Run: headless pygame with SDL's dummy video driver; simulated clock (each Clock.tick advances the game by its frame time, no real sleeping); random seed 0; keys injected as events and as key.get_pressed() state; mouse plan: one left click at the window centre at the start of phase 2, then a move to the lower-right quarter at the start of phase 3; restart key SPACE tapped at the start of phases 3 and 4.
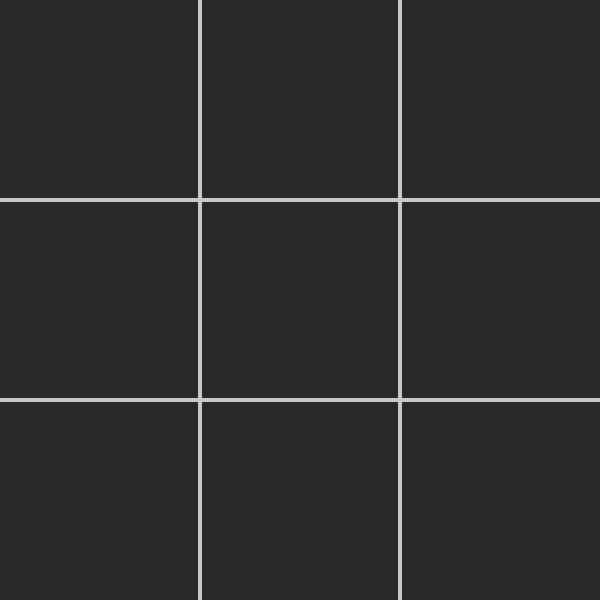
Frame 1 of 4 · flips 1–60 · no input
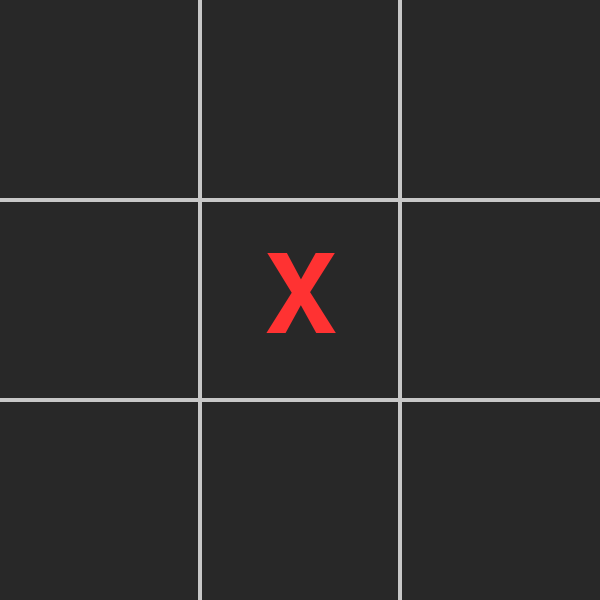
Frame 2 of 4 · flips 61–180 · clicked the window centre · tapped SPACE, RETURN · held RIGHT (→), D
Frame 3 of 4 · flips 181–300 · moved the mouse to the lower-right quarter · tapped SPACE · held DOWN (↓), S · screen unchanged from frame 2, image omitted
Frame 4 of 4 · flips 301–420 · tapped SPACE · held LEFT (←), A, UP (↑), W · screen unchanged from frame 3, image omitted

The pygame program that drew these frames:

import pygame
import sys
from typing import List, Tuple

class Player:
    def __init__(self, symbol: str, color: Tuple[int, int, int]) -> None:
        """Initialize a player with their symbol and color."""
        self.symbol: str = symbol
        self.color: Tuple[int, int, int] = color
        self.active_cells: List[Tuple[int, int]] = []

    def make_move(self, board: List[List[str]], row: int, column: int) -> None:
        """Make a move on the board and track active cells."""
        # Remove the oldest cell if we have 3 active cells
        if len(self.active_cells) == 3:
            old_row, old_col = self.active_cells.pop(0)
            board[old_row][old_col] = " "  # Clear the oldest cell
        
        # Add the new move
        self.active_cells.append((row, column))
        board[row][column] = self.symbol

    def clear_moves(self) -> None:
        """Clear all active cells for this player."""
        self.active_cells.clear()


class Game:
    def __init__(self) -> None:
        """Initialize the game with pygame and set up the game state."""
        pygame.init()
        self.WIDTH: int = 600
        self.HEIGHT: int = 600
        self.GRID_WIDTH: int = 4  # Thinner grid lines
        self.CELL_SIZE: int = self.WIDTH // 3
        
        # Colors
        self.BG_COLOR: Tuple[int, int, int] = (40, 40, 40)  # Dark gray background
        self.GRID_COLOR: Tuple[int, int, int] = (200, 200, 200)  # Light gray grid
        self.TEXT_COLOR: Tuple[int, int, int] = (255, 255, 255)  # White text
        
        # Initialize display
        self.screen: pygame.Surface = pygame.display.set_mode((self.WIDTH, self.HEIGHT))
        pygame.display.set_caption("Tic Tac Toe")
        
        # Initialize game state
        self.board: List[List[str]] = [[" " for _ in range(3)] for _ in range(3)]
        self.players: List[Player] = [
            Player("X", (255, 50, 50)),  # Bright red
            Player("O", (50, 150, 255))  # Bright blue
        ]
        self.player_turn: bool = False  # False for Player X, True for Player O
        self.game_over: bool = False
        self.winner: str = None

    def clear_board(self) -> None:
        """Reset the game state."""
        # Clear the board
        self.board = [[" " for _ in range(3)] for _ in range(3)]
        
        # Clear player moves
        for player in self.players:
            player.clear_moves()
        
        # Reset game state
        self.player_turn = False
        self.game_over = False
        self.winner = None

    def draw_grid(self) -> None:
        """Draw the game grid with improved visibility."""
        for i in range(1, 3):
            # Vertical lines
            pygame.draw.rect(
                self.screen,
                self.GRID_COLOR,
                (i * self.CELL_SIZE - self.GRID_WIDTH // 2, 0, self.GRID_WIDTH, self.HEIGHT)
            )
            # Horizontal lines
            pygame.draw.rect(
                self.screen,
                self.GRID_COLOR,
                (0, i * self.CELL_SIZE - self.GRID_WIDTH // 2, self.WIDTH, self.GRID_WIDTH)
            )

    def draw_board(self) -> None:
        """Draw the current state of the board with improved visuals."""
        # Draw all active cells for both players
        for player in self.players:
            for i, (row, col) in enumerate(player.active_cells):
                # Use darker color for the oldest cell (index 0)
                if player.symbol == "X":
                    if i == 0 and len(player.active_cells) == 3:
                        color = (128, 25, 25)
                    else:
                        color = (255, 50, 50)
                else:
                    if i == 0 and len(player.active_cells) == 3:
                        color = (25, 75, 128)
                    else:
                        color = (50, 150, 255)
                
                # Draw the symbol with adjusted color
                font = pygame.font.Font(None, 160)
                text = font.render(player.symbol, True, color)
                text_rect = text.get_rect(
                    center=(
                        col * self.CELL_SIZE + self.CELL_SIZE // 2,
                        row * self.CELL_SIZE + self.CELL_SIZE // 2
                    )
                )
                self.screen.blit(text, text_rect)

    def get_cell(self, pos: Tuple[int, int]) -> Tuple[int, int]:
        """Convert screen coordinates to board coordinates."""
        row = pos[1] // self.CELL_SIZE
        column = pos[0] // self.CELL_SIZE
        return (row, column)

    def check_winner(self) -> str:
        """Check for a winner and return the winning symbol."""
        # Check rows and columns
        for i in range(3):
            if self.board[i][0] == self.board[i][1] == self.board[i][2] != " ":
                return self.board[i][0]
            if self.board[0][i] == self.board[1][i] == self.board[2][i] != " ":
                return self.board[0][i]

        # Check diagonals
        if self.board[0][0] == self.board[1][1] == self.board[2][2] != " ":
            return self.board[0][0]
        if self.board[0][2] == self.board[1][1] == self.board[2][0] != " ":
            return self.board[0][2]

        return None

    def draw_game_over(self) -> None:
        """Draw the game over message with improved visibility."""
        # Semi-transparent overlay
        overlay = pygame.Surface((self.WIDTH, self.HEIGHT))
        overlay.set_alpha(180)
        overlay.fill(self.BG_COLOR)
        self.screen.blit(overlay, (0, 0))

        # Game over message
        font = pygame.font.Font(None, 74)
        if self.winner:
            text = font.render(f"{self.winner} wins!", True, self.TEXT_COLOR)
        else:
            text = font.render("It's a draw!", True, self.TEXT_COLOR)
        
        text_rect = text.get_rect(center=(self.WIDTH // 2, self.HEIGHT // 2))
        self.screen.blit(text, text_rect)

        # Restart instructions
        font_small = pygame.font.Font(None, 36)
        restart_text = font_small.render("Press SPACE to restart", True, self.TEXT_COLOR)
        restart_rect = restart_text.get_rect(center=(self.WIDTH // 2, self.HEIGHT // 2 + 50))
        self.screen.blit(restart_text, restart_rect)

    def handle_input(self) -> None:
        """Handle user input with improved controls."""
        for event in pygame.event.get():
            if event.type == pygame.QUIT:
                pygame.quit()
                sys.exit(0)
            
            if event.type == pygame.MOUSEBUTTONDOWN and not self.game_over:
                cell = self.get_cell(event.pos)
                if 0 <= cell[0] < 3 and 0 <= cell[1] < 3 and self.board[cell[0]][cell[1]] == " ":
                    self.players[self.player_turn].make_move(self.board, cell[0], cell[1])
                    self.player_turn = not self.player_turn
            
            elif event.type == pygame.KEYDOWN:
                if self.game_over:
                    if event.key == pygame.K_SPACE:
                        self.clear_board()  # Use the new clear_board method
                else:
                    if event.key == pygame.K_1:
                        cell = (0, 0)
                        if self.board[cell[0]][cell[1]] == " ":
                            self.players[self.player_turn].make_move(self.board, cell[0], cell[1])
                            self.player_turn = not self.player_turn
                    elif event.key == pygame.K_2:
                        cell = (0, 1)
                        if self.board[cell[0]][cell[1]] == " ":
                            self.players[self.player_turn].make_move(self.board, cell[0], cell[1])
                            self.player_turn = not self.player_turn
                    elif event.key == pygame.K_3:
                        cell = (0, 2)
                        if self.board[cell[0]][cell[1]] == " ":
                            self.players[self.player_turn].make_move(self.board, cell[0], cell[1])
                            self.player_turn = not self.player_turn
                    elif event.key == pygame.K_4:
                        cell = (1, 0)
                        if self.board[cell[0]][cell[1]] == " ":
                            self.players[self.player_turn].make_move(self.board, cell[0], cell[1])
                            self.player_turn = not self.player_turn
                    elif event.key == pygame.K_5:
                        cell = (1, 1)
                        if self.board[cell[0]][cell[1]] == " ":
                            self.players[self.player_turn].make_move(self.board, cell[0], cell[1])
                            self.player_turn = not self.player_turn
                    elif event.key == pygame.K_6:
                        cell = (1, 2)
                        if self.board[cell[0]][cell[1]] == " ":
                            self.players[self.player_turn].make_move(self.board, cell[0], cell[1])
                            self.player_turn = not self.player_turn
                    elif event.key == pygame.K_7:
                        cell = (2, 0)
                        if self.board[cell[0]][cell[1]] == " ":
                            self.players[self.player_turn].make_move(self.board, cell[0], cell[1])
                            self.player_turn = not self.player_turn
                    elif event.key == pygame.K_8:
                        cell = (2, 1)
                        if self.board[cell[0]][cell[1]] == " ":
                            self.players[self.player_turn].make_move(self.board, cell[0], cell[1])
                            self.player_turn = not self.player_turn
                    elif event.key == pygame.K_9:
                        cell = (2, 2)
                        if self.board[cell[0]][cell[1]] == " ":
                            self.players[self.player_turn].make_move(self.board, cell[0], cell[1])
                            self.player_turn = not self.player_turn
                    elif event.key == pygame.K_r:
                        self.clear_board()
                    elif event.key == pygame.K_q:
                        pygame.quit()
                        sys.exit(0)


    def run(self) -> None:
        """Main game loop with improved visuals and responsiveness."""
        clock = pygame.time.Clock()

        while True:
            self.handle_input()
            
            # Clear screen and draw background
            self.screen.fill(self.BG_COLOR)
            
            # Draw game elements
            self.draw_grid()
            self.draw_board()
            
            # Check for game over conditions
            if not self.game_over:
                self.winner = self.check_winner()
                if self.winner or all(cell != " " for row in self.board for cell in row):
                    self.game_over = True
            
            # Draw game over screen if needed
            if self.game_over:
                self.draw_game_over()
            
            pygame.display.flip()
            clock.tick(60)


if __name__ == "__main__":
    game = Game()
    game.run()
